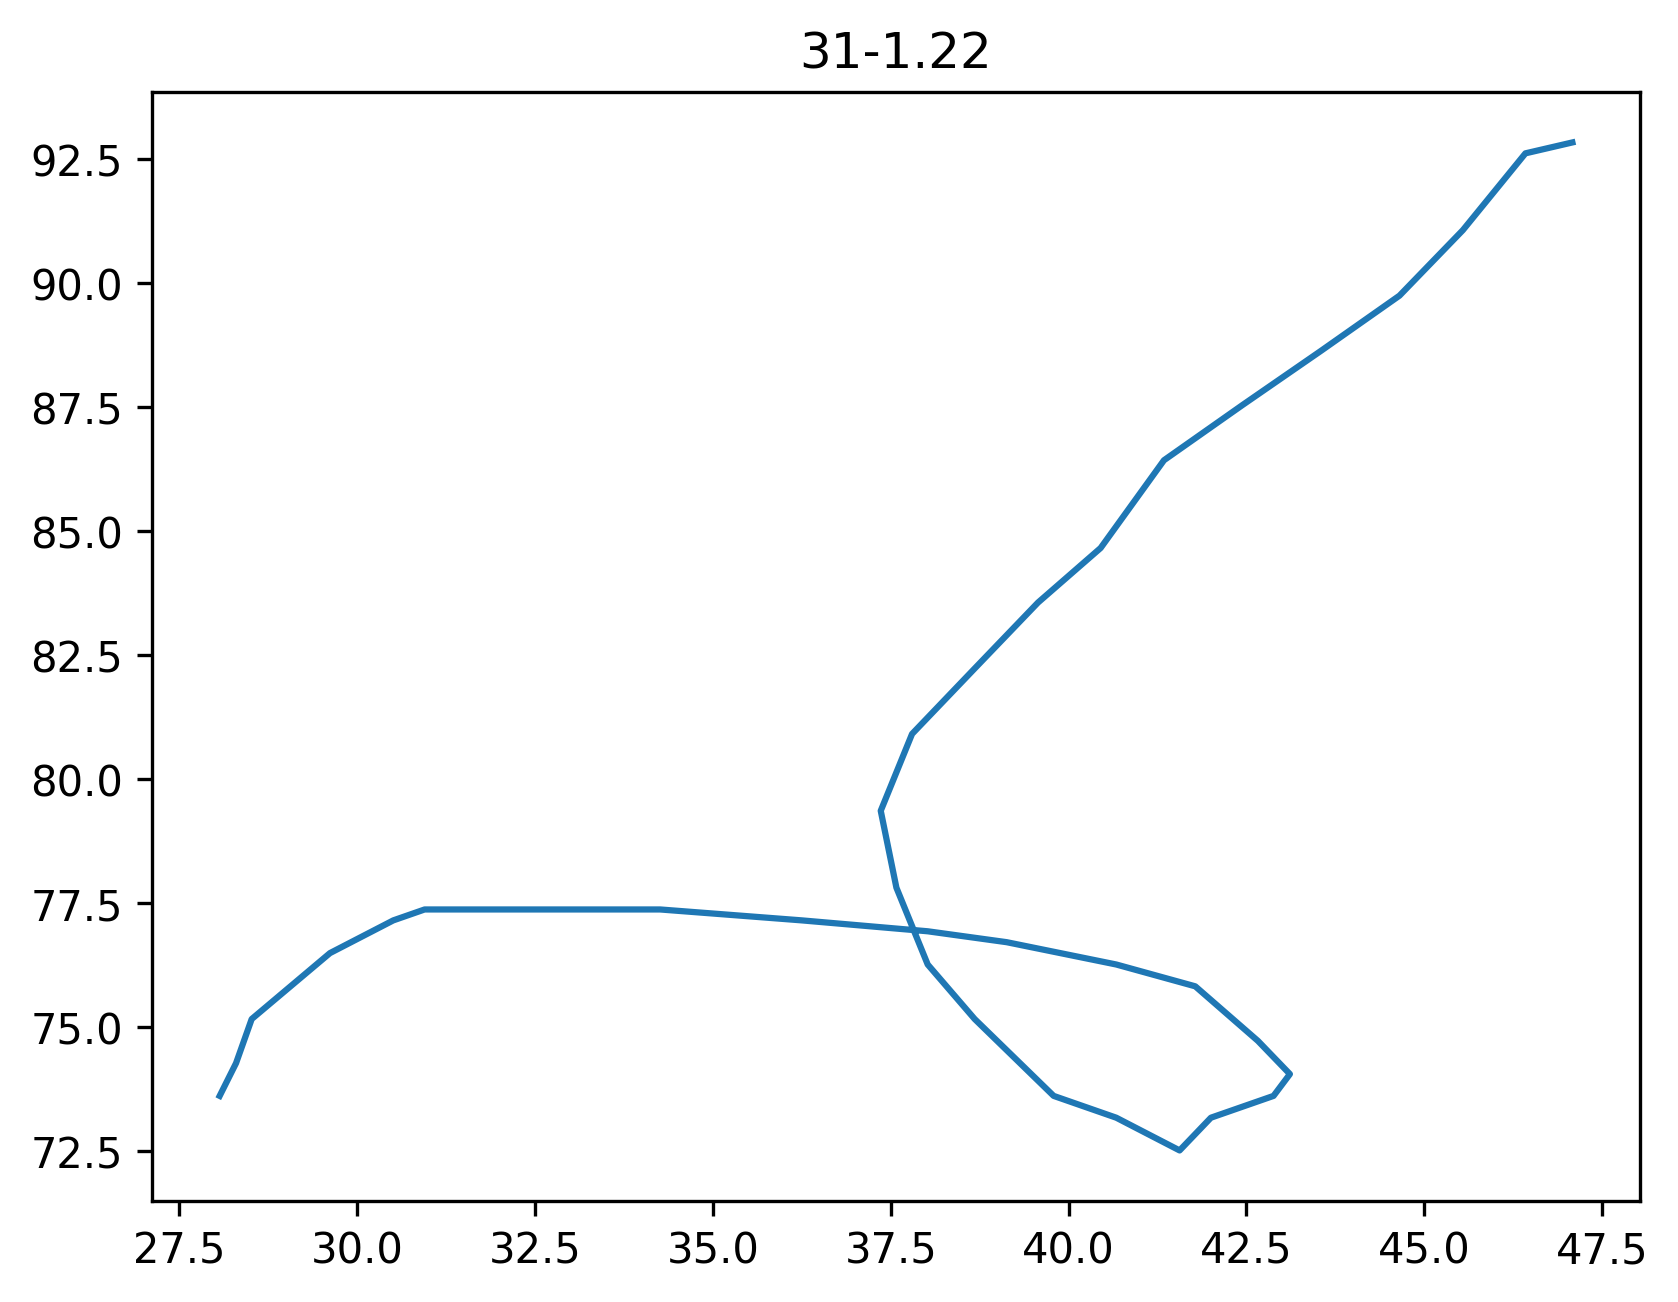

Source data for this figure (header and first rows):
31-1.22, 5/30/2007.3, 6:58 AM
x, y, t
47.08, 92.84, 0.00
46.42, 92.62, 0.07
45.54, 91.07, 0.17
44.65, 89.75, 0.27
43.55, 88.64, 0.37
42.44, 87.54, 0.47
41.34, 86.43, 0.57
40.45, 84.66, 0.67
39.57, 83.56, 0.77
38.68, 82.23, 0.87
37.80, 80.91, 0.97
37.36, 79.36, 1.07
37.58, 77.81, 1.17
38.02, 76.26, 1.27
38.68, 75.16, 1.37
39.79, 73.61, 1.47
40.67, 73.17, 1.57
41.56, 72.51, 1.67
42.00, 73.17, 1.77
42.88, 73.61, 1.87
43.11, 74.05, 1.97
42.66, 74.72, 2.07
41.78, 75.82, 2.17
40.67, 76.26, 2.27
39.13, 76.71, 2.37
38.02, 76.93, 2.47
36.25, 77.15, 2.57
34.26, 77.37, 2.67
32.50, 77.37, 2.77
30.95, 77.37, 2.87
30.51, 77.15, 2.97
29.62, 76.49, 3.07
28.52, 75.16, 3.17
28.30, 74.27, 3.27
28.07, 73.61, 3.37
